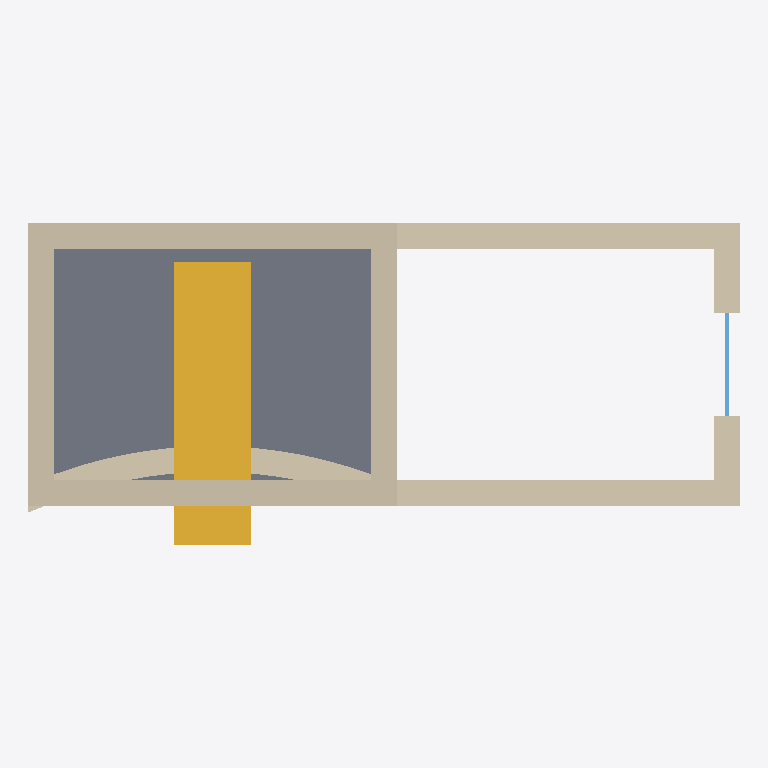
Plan cut of the same IFC building model at storey 'Verdieping' (level 2.90 m, cut at 4.30 m), seen from above with north up, elements coloured by IFC class: 8 walls (beige), 1 slab (grey), 1 stair (yellow), 1 window (light blue). Cut surfaces are drawn darker.
Extent 8.3 m × 3.8 m × 5.3 m (x, y, z). Storeys (2): Begane grond at 0.30 m; Verdieping at 2.90 m. Elements (26): 11 IfcWall, 3 IfcFurniture, 2 IfcSlab, 1 IfcAirTerminal, 1 IfcDoor, 1 IfcElectricAppliance, 1 IfcFlowTerminal, 1 IfcLightFixture, 1 IfcSanitaryTerminal, 1 IfcSensor, 1 IfcSpaceHeater, 1 IfcStair.

HEADER;
FILE_DESCRIPTION(('ViewDefinition [ReferenceView]'),'2;1');
FILE_NAME('floorplan.ifc','2026-01-01T00:00:00',('wallgraph interop test'),(''),'Wallgraph','Wallgraph','');
FILE_SCHEMA(('IFC4'));
ENDSEC;
DATA;
#16=IFCPROJECT('3OU_AcfkkYKhO$KN3mjcYM',#15,'Interop fixture',$,$,$,$,(#5),#10);
#18=IFCSITE('0yyV1M53GieZP9MLYGyiD6',#15,$,$,$,#17,$,$,.ELEMENT.,$,$,$,$,$);
#20=IFCBUILDING('1yyaBD62nJyRU532UCsG4T',#15,'Interop fixture',$,$,#19,$,$,.ELEMENT.,$,$,$);
#24=IFCBUILDINGSTOREY('1gCz713lOwrSrJYzz662XH',#15,'Begane grond',$,$,#23,$,$,.ELEMENT.,300.0);
#28=IFCBUILDINGSTOREY('1MM8CU4niH_jKgId1Hxkqk',#15,'Verdieping',$,$,#27,$,$,.ELEMENT.,2900.0);
#621=IFCSLAB('1B5wmSSMQJI0gIUMO4jkeC',#15,'Slab',$,$,#525,#620,$,.FLOOR.);
#348=IFCSTAIR('2YXrO$RdbhC$JE295UjHqF',#15,'steektrap',$,$,#32,$,$,.STRAIGHT_RUN_STAIR.);
#537=IFCWALL('065PHInRHWdhv6QbnWBHGY',#15,'Wall 300',$,$,#525,#536,$,$);
#579=IFCWALL('045P4imxHTUC16RO9UBH3y',#15,'Wall 300',$,$,#525,#578,$,$);
#107=IFCWALL('1fk4AkyRlbmcetlQYz7zR_',#15,'Wall 300',$,$,#32,#106,$,$);
#187=IFCWALL('1hk4NKwxlSK70tnng$7zea',#15,'Wall 300',$,$,#32,#186,$,$);
#600=IFCWALL('035O_PohHeVRj6PQDTBGzf',#15,'Wall 300',$,$,#525,#599,$,$);
#558=IFCWALL('055PA$nBHV2y56RnLVBHAF',#15,'Wall 300',$,$,#525,#557,$,$);
#238=IFCWALL('1ik4TdxBlTut4toAt07zkt',#15,'Wall 300',$,$,#32,#237,$,$);
#137=IFCWALL('1gk4H1yhldLMitlpk_7zYH',#15,'Wall 300',$,$,#32,#136,$,$);
#171=IFCWINDOW('2Uv2tUbdOrGjX$yC1VndEk',#15,'Window',$,$,#32,#170,$,1415.0,1200.0,$,.DOUBLE_PANEL_VERTICAL.,$);
ENDSEC;
